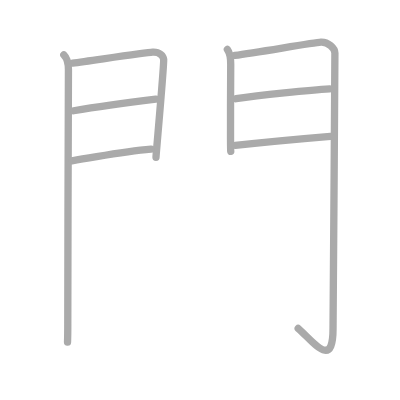
t = 0.00 s
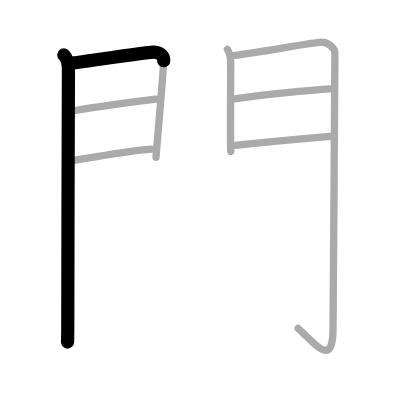
t = 1.50 s
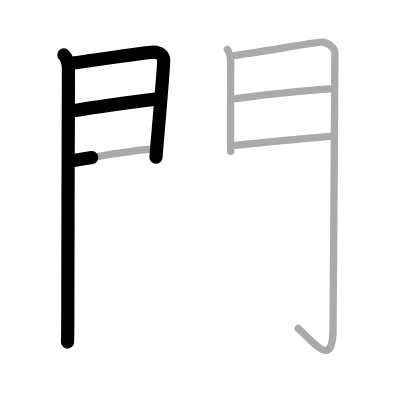
t = 3.25 s
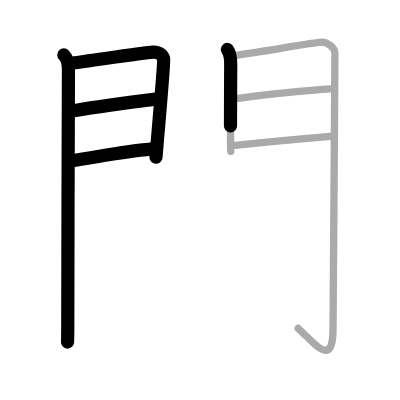
t = 4.75 s
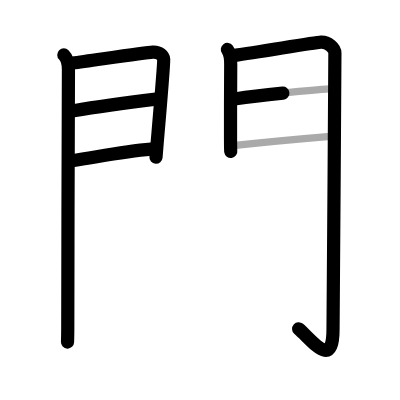
t = 6.50 s
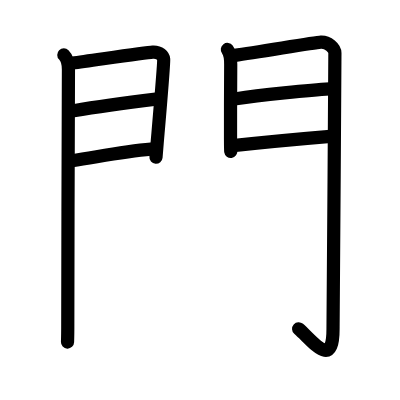
t = 8.00 s

The animated SVG that drew these frames (rendered in a browser with its animation timeline set to each time). Animation: 8 SMIL elements (animate=8); one cycle of 8.00 s.

<?xml version="1.0" standalone="no"?>
<!DOCTYPE svg PUBLIC "-//W3C//DTD SVG 1.1//EN"   "http://www.w3.org/Graphics/SVG/1.1/DTD/svg11.dtd">
<svg width="400px" height="400px"  version="1.1" xmlns="http://www.w3.org/2000/svg">
  <defs>
    <marker id="Triangle" viewBox="0 0 10 10" refX="0" refY="5" markerUnits="strokeWidth" markerWidth="3" style="stroke-opacity:0%;fill:#aaaaaa;" markerHeight="2" orient="auto">
      <path d="M 0 0 L 10 5 L 0 10 z" />
    </marker>
    
    <marker id="Arrow" viewBox="0 0 10 10" refX="5" refY="5" markerUnits="strokeWidth" markerWidth="1.8" style="stroke-opacity:0%;fill:#770000;" markerHeight="2" orient="auto">
      <path d="M 0 4 L 6 4 L 4 1 L 10 5 L 4 9 L 6 6 L 0 6 z" />
        <circle cx="5" cy="5" r="5" />
      </marker>
    
    <marker id="TriangleRed" viewBox="0 0 10 10" refX="0" refY="5" markerUnits="strokeWidth" markerWidth="3" style="stroke-opacity:0%;fill:#CC0000;" markerHeight="2" orient="auto">
      <path d="M 0 0 L 10 5 L 0 10 z" />
    </marker>
    
    <marker id="ArrowRed" viewBox="0 0 10 10" refX="5" refY="5" markerUnits="strokeWidth" markerWidth="1.8" style="stroke-opacity:0%;fill:#CC0000;" markerHeight="2" orient="auto">
      <path d="M 0 4 L 6 4 L 4 1 L 10 5 L 4 9 L 6 6 L 0 6 z" />
        <circle cx="5" cy="5" r="5" />
      </marker>
    
  </defs>
  
  <path style="fill:#ffffff; fill-opacity:100%; fill-rule:evenodd; stroke-width:0;" d="M 0 0 L 400px 0 L 400px 400px L 0 400px L 0 0" />

  <g transform="scale(3.6697247706422 3.6697247706422)">
<path style="fill:none; fill-opacity:0%; fill-rule:evenodd; stroke:#aaaaaa; stroke-opacity:100%; stroke-width: 1.5pt; stroke-linejoin:round; stroke-linecap:round;" d="M17.39 14.97c0.94 0.94 1.26 2.28 1.26 4c0 0.77-0.18 49.78-0.18 69.28c0 3.3-0.04 4.11-0.07 4.97"></path>
<path style="fill:none; fill-opacity:0%; fill-rule:evenodd; stroke:#aaaaaa; stroke-opacity:100%; stroke-width: 1.5pt; stroke-linejoin:round; stroke-linecap:round;" d="M19.77 17.18c6.04-0.81 20.02-2.86 21.83-2.97c1.91-0.12 2.9 1.04 3 1.96c0.11 1.07-1.17 15.69-1.78 22.84c-0.19 2.21-0.31 3.71-0.31 3.87"></path>
<path style="fill:none; fill-opacity:0%; fill-rule:evenodd; stroke:#aaaaaa; stroke-opacity:100%; stroke-width: 1.5pt; stroke-linejoin:round; stroke-linecap:round;" d="M20.06 30.18C27 29 36.5 27.75 42.46 27.02"></path>
<path style="fill:none; fill-opacity:0%; fill-rule:evenodd; stroke:#aaaaaa; stroke-opacity:100%; stroke-width: 1.5pt; stroke-linejoin:round; stroke-linecap:round;" d="M19.61 43.82c8.39-1.32 14.14-2.57 21.55-3.17"></path>
<path style="fill:none; fill-opacity:0%; fill-rule:evenodd; stroke:#aaaaaa; stroke-opacity:100%; stroke-width: 1.5pt; stroke-linejoin:round; stroke-linecap:round;" d="M61.96 13.47c0.89 1.19 0.92 2.64 0.91 4.04c-0.02 3.82-0.08 14.92-0.05 20.49c0.01 1.84 0.03 3.07 0.06 3.25"></path>
<path style="fill:none; fill-opacity:0%; fill-rule:evenodd; stroke:#aaaaaa; stroke-opacity:100%; stroke-width: 1.5pt; stroke-linejoin:round; stroke-linecap:round;" d="M63.98 15.09c6.63-0.9 21.65-3.51 23.46-3.6c1.96-0.1 3.82 1.63 3.82 2.98c0 18.78-0.52 61.53-0.51 75.14c0.01 11.13-5.24 3.63-9.49-0.12"></path>
<path style="fill:none; fill-opacity:0%; fill-rule:evenodd; stroke:#aaaaaa; stroke-opacity:100%; stroke-width: 1.5pt; stroke-linejoin:round; stroke-linecap:round;" d="M64.34 26.89c6.16-0.89 20.29-2.39 25.5-2.67"></path>
<path style="fill:none; fill-opacity:0%; fill-rule:evenodd; stroke:#aaaaaa; stroke-opacity:100%; stroke-width: 1.5pt; stroke-linejoin:round; stroke-linecap:round;" d="M64.13 39.63c8.99-1 15.87-1.63 25.9-2.47"></path>

<path style="fill:none; fill-opacity:0%; fill-rule:evenodd; stroke:#000000; stroke-opacity:100%; stroke-width: 2.7pt; stroke-linejoin:round; stroke-linecap:round;" d="M17.39 14.97c0.94 0.94 1.26 2.28 1.26 4c0 0.77-0.18 49.78-0.18 69.28c0 3.3-0.04 4.11-0.07 4.97" pathLength="100" stroke-dashoffset="100" stroke-dasharray="100 105"><animate id="dashAnim1" attributeName="stroke-dashoffset" from="100" to="0" dur="1s" calcMode="linear" fill="freeze"/></path>
<path style="fill:none; fill-opacity:0%; fill-rule:evenodd; stroke:#000000; stroke-opacity:100%; stroke-width: 2.7pt; stroke-linejoin:round; stroke-linecap:round;" d="M19.77 17.18c6.04-0.81 20.02-2.86 21.83-2.97c1.91-0.12 2.9 1.04 3 1.96c0.11 1.07-1.17 15.69-1.78 22.84c-0.19 2.21-0.31 3.71-0.31 3.87" pathLength="100" stroke-dashoffset="100" stroke-dasharray="100 105"><animate id="dashAnim2" attributeName="stroke-dashoffset" from="100" to="0" dur="1s" calcMode="linear" begin="dashAnim1.end" fill="freeze"/></path>
<path style="fill:none; fill-opacity:0%; fill-rule:evenodd; stroke:#000000; stroke-opacity:100%; stroke-width: 2.7pt; stroke-linejoin:round; stroke-linecap:round;" d="M20.06 30.18C27 29 36.5 27.75 42.46 27.02" pathLength="100" stroke-dashoffset="100" stroke-dasharray="100 105"><animate id="dashAnim3" attributeName="stroke-dashoffset" from="100" to="0" dur="1s" calcMode="linear" begin="dashAnim2.end" fill="freeze"/></path>
<path style="fill:none; fill-opacity:0%; fill-rule:evenodd; stroke:#000000; stroke-opacity:100%; stroke-width: 2.7pt; stroke-linejoin:round; stroke-linecap:round;" d="M19.61 43.82c8.39-1.32 14.14-2.57 21.55-3.17" pathLength="100" stroke-dashoffset="100" stroke-dasharray="100 105"><animate id="dashAnim4" attributeName="stroke-dashoffset" from="100" to="0" dur="1s" calcMode="linear" begin="dashAnim3.end" fill="freeze"/></path>
<path style="fill:none; fill-opacity:0%; fill-rule:evenodd; stroke:#000000; stroke-opacity:100%; stroke-width: 2.7pt; stroke-linejoin:round; stroke-linecap:round;" d="M61.96 13.47c0.89 1.19 0.92 2.64 0.91 4.04c-0.02 3.82-0.08 14.92-0.05 20.49c0.01 1.84 0.03 3.07 0.06 3.25" pathLength="100" stroke-dashoffset="100" stroke-dasharray="100 105"><animate id="dashAnim5" attributeName="stroke-dashoffset" from="100" to="0" dur="1s" calcMode="linear" begin="dashAnim4.end" fill="freeze"/></path>
<path style="fill:none; fill-opacity:0%; fill-rule:evenodd; stroke:#000000; stroke-opacity:100%; stroke-width: 2.7pt; stroke-linejoin:round; stroke-linecap:round;" d="M63.98 15.09c6.63-0.9 21.65-3.51 23.46-3.6c1.96-0.1 3.82 1.63 3.82 2.98c0 18.78-0.52 61.53-0.51 75.14c0.01 11.13-5.24 3.63-9.49-0.12" pathLength="100" stroke-dashoffset="100" stroke-dasharray="100 105"><animate id="dashAnim6" attributeName="stroke-dashoffset" from="100" to="0" dur="1s" calcMode="linear" begin="dashAnim5.end" fill="freeze"/></path>
<path style="fill:none; fill-opacity:0%; fill-rule:evenodd; stroke:#000000; stroke-opacity:100%; stroke-width: 2.7pt; stroke-linejoin:round; stroke-linecap:round;" d="M64.34 26.89c6.16-0.89 20.29-2.39 25.5-2.67" pathLength="100" stroke-dashoffset="100" stroke-dasharray="100 105"><animate id="dashAnim7" attributeName="stroke-dashoffset" from="100" to="0" dur="1s" calcMode="linear" begin="dashAnim6.end" fill="freeze"/></path>
<path style="fill:none; fill-opacity:0%; fill-rule:evenodd; stroke:#000000; stroke-opacity:100%; stroke-width: 2.7pt; stroke-linejoin:round; stroke-linecap:round;" d="M64.13 39.63c8.99-1 15.87-1.63 25.9-2.47" pathLength="100" stroke-dashoffset="100" stroke-dasharray="100 105"><animate id="dashAnim8" attributeName="stroke-dashoffset" from="100" to="0" dur="1s" calcMode="linear" begin="dashAnim7.end" fill="freeze"/></path>

</g>

</svg>  
          
